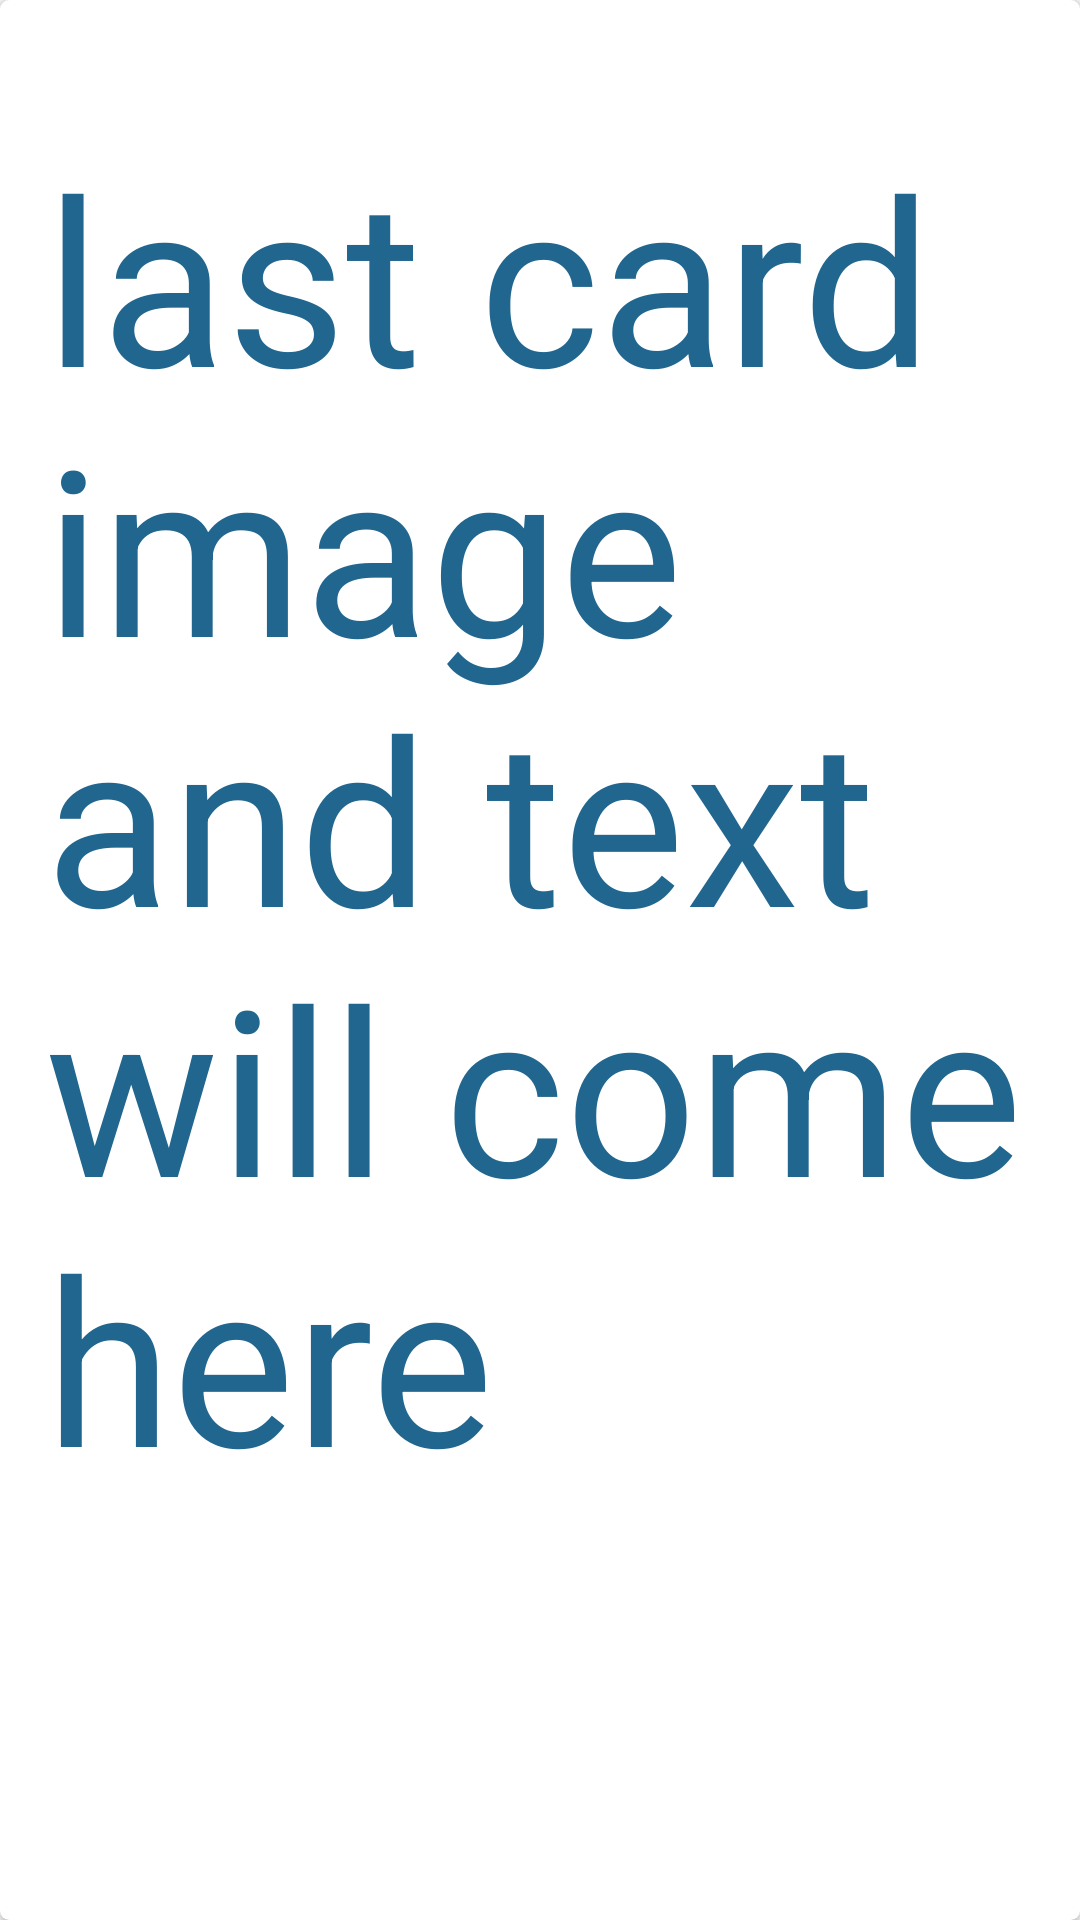

Layout XML and referenced resources for this Android screen:
<!-- AndroidManifest.xml: application theme AppTheme -->
<!-- res/layout/last_card_layout.xml -->
<?xml version="1.0" encoding="utf-8"?>
<android.support.v7.widget.CardView xmlns:android="http://schemas.android.com/apk/res/android"
    xmlns:card_view="http://schemas.android.com/apk/res-auto"
    xmlns:tools="http://schemas.android.com/tools"
    android:layout_width="match_parent"
    android:layout_height="450dp"
    card_view:cardCornerRadius="3dp"
    card_view:cardElevation="2dp">

    <RelativeLayout
        android:layout_width="match_parent"
        android:layout_height="match_parent"
        android:orientation="vertical"
        >
        

        <TextView
            android:id="@+id/card_text"
            android:layout_width="match_parent"
            android:layout_height="match_parent"
            android:textSize="77sp"
            android:paddingTop="41dp"
            android:paddingLeft="15dp"
            android:paddingRight="10dp"
            android:textColor="@color/panel_color"
            android:text="last card image and text will come here"
            />


    </RelativeLayout>
</android.support.v7.widget.CardView>
<!-- resources referenced by this layout -->
<resources>
  <color name="panel_color">#20668e</color>
  <style name="AppTheme" parent="Theme.AppCompat.Light.DarkActionBar">
          
          <item name="colorPrimary">@color/panel_color</item>
          <item name="colorPrimaryDark">@color/panel_color_dark</item>
          <item name="colorAccent">@color/colorAccent</item>
      </style>
  <color name="panel_color_dark">#243342</color>
  <color name="colorAccent">#34495e</color>
</resources>
